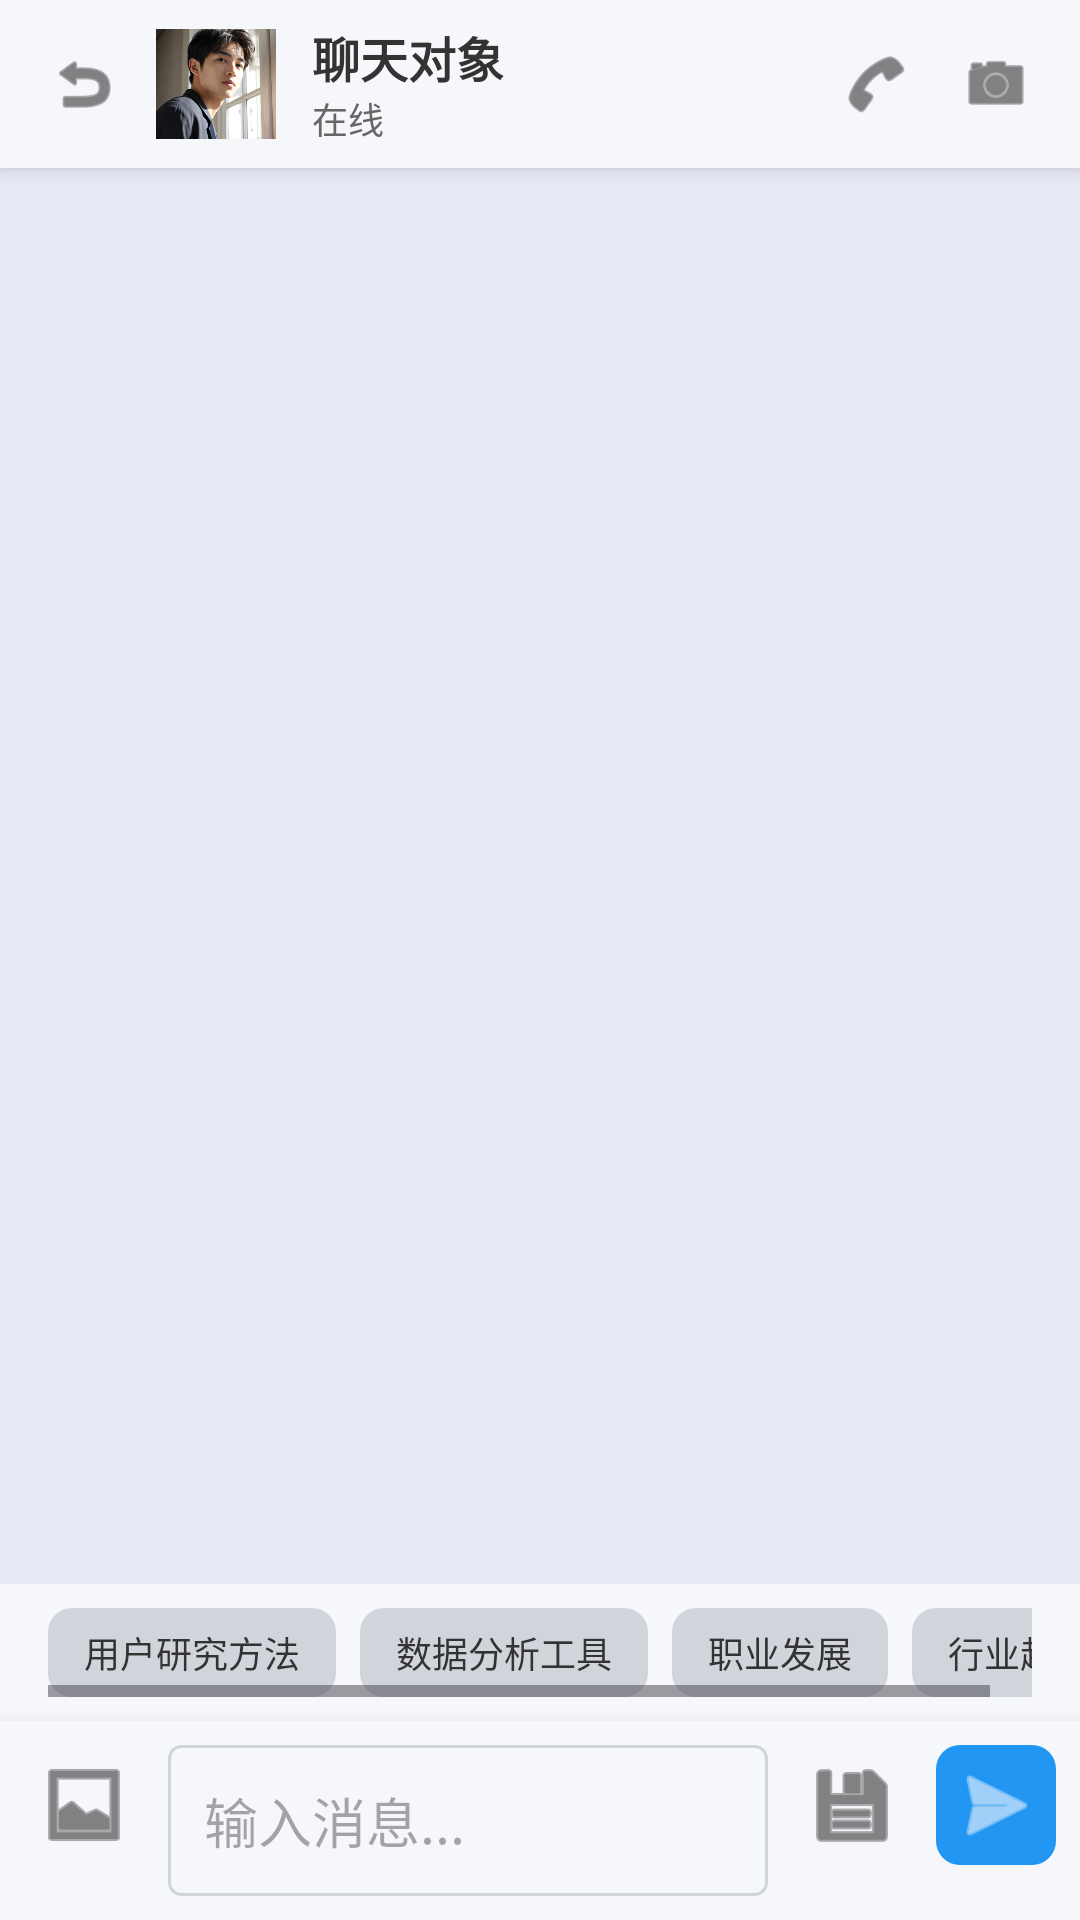

This screen was rendered from an Android layout file. Write that file and the resources it references.
<!-- AndroidManifest.xml: application theme Theme.Chatnew -->
<!-- res/layout/activity_chat.xml -->
<?xml version="1.0" encoding="utf-8"?>
<LinearLayout xmlns:android="http://schemas.android.com/apk/res/android"
    xmlns:app="http://schemas.android.com/apk/res-auto"
    xmlns:tools="http://schemas.android.com/tools"
    android:layout_width="match_parent"
    android:layout_height="match_parent"
    android:orientation="vertical"
    android:background="@color/morandi_background"
    tools:context=".ChatActivity">

    
    <LinearLayout
        android:layout_width="match_parent"
        android:layout_height="56dp"
        android:orientation="horizontal"
        android:gravity="center_vertical"
        android:paddingStart="16dp"
        android:paddingEnd="16dp"
        android:elevation="4dp"
        android:background="@color/morandi_surface">

        <ImageView
            android:id="@+id/iv_back"
            android:layout_width="24dp"
            android:layout_height="24dp"
            android:src="@android:drawable/ic_menu_revert"
            android:contentDescription="返回"
            app:tint="@color/morandi_text_primary" />

        <ImageView
            android:id="@+id/image_view_avatar"
            android:layout_width="40dp"
            android:layout_height="40dp"
            android:src="@drawable/touxiang3"
            android:layout_marginStart="12dp"
            android:layout_marginEnd="12dp" />

        <LinearLayout
            android:layout_width="0dp"
            android:layout_height="wrap_content"
            android:layout_weight="1"
            android:orientation="vertical">

            <TextView
                android:id="@+id/tv_title"
                android:layout_width="wrap_content"
                android:layout_height="wrap_content"
                android:text="聊天对象"
                android:textSize="16sp"
                android:textStyle="bold"
                android:textColor="@color/morandi_text_primary" />

            <TextView
                android:id="@+id/tv_status"
                android:layout_width="wrap_content"
                android:layout_height="wrap_content"
                android:text="在线"
                android:textSize="12sp"
                android:textColor="@color/morandi_text_secondary" />
        </LinearLayout>

        <ImageView
            android:id="@+id/btn_call"
            android:layout_width="24dp"
            android:layout_height="24dp"
            android:src="@android:drawable/ic_menu_call"
            android:layout_marginEnd="16dp"
            app:tint="@color/morandi_text_primary" />

        <ImageView
            android:id="@+id/btn_video"
            android:layout_width="24dp"
            android:layout_height="24dp"
            android:src="@android:drawable/ic_menu_camera"
            app:tint="@color/morandi_text_primary" />
    </LinearLayout>

    
    <androidx.recyclerview.widget.RecyclerView
        android:id="@+id/recycler_view_messages"
        android:layout_width="match_parent"
        android:layout_height="0dp"
        android:layout_weight="1"
        android:padding="8dp" />

    
    <HorizontalScrollView
        android:layout_width="match_parent"
        android:layout_height="wrap_content"
        android:paddingStart="16dp"
        android:paddingEnd="16dp"
        android:paddingTop="8dp"
        android:paddingBottom="8dp"
        android:background="@color/morandi_surface">

        <LinearLayout
            android:layout_width="wrap_content"
            android:layout_height="wrap_content"
            android:orientation="horizontal">

            <TextView
                android:layout_width="wrap_content"
                android:layout_height="wrap_content"
                android:text="用户研究方法"
                android:textSize="12sp"
                android:textColor="@color/morandi_text_primary"
                android:background="@drawable/button_secondary"
                android:paddingStart="12dp"
                android:paddingEnd="12dp"
                android:paddingTop="6dp"
                android:paddingBottom="6dp"
                android:layout_marginEnd="8dp" />

            <TextView
                android:layout_width="wrap_content"
                android:layout_height="wrap_content"
                android:text="数据分析工具"
                android:textSize="12sp"
                android:textColor="@color/morandi_text_primary"
                android:background="@drawable/button_secondary"
                android:paddingStart="12dp"
                android:paddingEnd="12dp"
                android:paddingTop="6dp"
                android:paddingBottom="6dp"
                android:layout_marginEnd="8dp" />

            <TextView
                android:layout_width="wrap_content"
                android:layout_height="wrap_content"
                android:text="职业发展"
                android:textSize="12sp"
                android:textColor="@color/morandi_text_primary"
                android:background="@drawable/button_secondary"
                android:paddingStart="12dp"
                android:paddingEnd="12dp"
                android:paddingTop="6dp"
                android:paddingBottom="6dp"
                android:layout_marginEnd="8dp" />

            <TextView
                android:layout_width="wrap_content"
                android:layout_height="wrap_content"
                android:text="行业趋势"
                android:textSize="12sp"
                android:textColor="@color/morandi_text_primary"
                android:background="@drawable/button_secondary"
                android:paddingStart="12dp"
                android:paddingEnd="12dp"
                android:paddingTop="6dp"
                android:paddingBottom="6dp" />
        </LinearLayout>
    </HorizontalScrollView>

    
    <LinearLayout
        android:layout_width="match_parent"
        android:layout_height="wrap_content"
        android:orientation="horizontal"
        android:padding="8dp"
        android:background="@color/morandi_surface"
        android:elevation="8dp">

        <ImageButton
            android:id="@+id/btn_emoji"
            android:layout_width="40dp"
            android:layout_height="40dp"
            android:src="@android:drawable/ic_menu_gallery"
            android:background="?android:attr/selectableItemBackgroundBorderless"
            app:tint="@color/morandi_text_primary"
            android:layout_marginEnd="8dp" />

        <EditText
            android:id="@+id/et_message"
            android:layout_width="0dp"
            android:layout_height="wrap_content"
            android:layout_weight="1"
            android:hint="输入消息..."
            android:padding="12dp"
            android:minHeight="40dp"
            android:textColor="@color/black"
            android:background="@drawable/edit_text_background"
            android:layout_marginEnd="8dp" />

        <ImageButton
            android:id="@+id/btn_attachment"
            android:layout_width="40dp"
            android:layout_height="40dp"
            android:src="@android:drawable/ic_menu_save"
            android:background="?android:attr/selectableItemBackgroundBorderless"
            app:tint="@color/morandi_text_primary"
            android:layout_marginEnd="8dp" />

        <ImageButton
            android:id="@+id/btn_send"
            android:layout_width="40dp"
            android:layout_height="40dp"
            android:src="@android:drawable/ic_menu_send"
            android:background="@drawable/button_primary"
            app:tint="@color/morandi_surface" />
    </LinearLayout>
</LinearLayout>
<!-- resources referenced by this layout -->
<resources>
  <color name="black">#FF000000</color>
  <color name="morandi_background">#E8EAF6</color>
  <color name="morandi_surface">#F5F7FA</color>
  <color name="morandi_text_primary">#333333</color>
  <color name="morandi_text_secondary">#666666</color>
  <!-- drawable button_primary (drawable) -->
  <?xml version="1.0" encoding="utf-8"?>
  <shape xmlns:android="http://schemas.android.com/apk/res/android">
      <solid android:color="@color/morandi_button_primary" />
      <corners android:radius="8dp" />
  </shape>
  <!-- drawable button_secondary (drawable) -->
  <?xml version="1.0" encoding="utf-8"?>
  <shape xmlns:android="http://schemas.android.com/apk/res/android">
      <solid android:color="@color/morandi_button_secondary" />
      <corners android:radius="8dp" />
  </shape>
  <!-- drawable edit_text_background (drawable) -->
  <?xml version="1.0" encoding="utf-8"?>
  <shape xmlns:android="http://schemas.android.com/apk/res/android">
      <solid android:color="@color/morandi_surface" />
      <stroke android:width="1dp" android:color="@color/morandi_border" />
      <corners android:radius="4dp" />
  </shape>
  <!-- drawable touxiang3: png bitmap (drawable, 146804 bytes) -->
  <style name="Theme.Chatnew" parent="Base.Theme.Chatnew" />
  <color name="morandi_button_primary">#2196F3</color>
  <color name="morandi_button_secondary">#D1D5DB</color>
  <color name="morandi_border">#D1D5DB</color>
  <style name="Base.Theme.Chatnew" parent="Theme.Material3.DayNight.NoActionBar">
          
          
      </style>
</resources>
